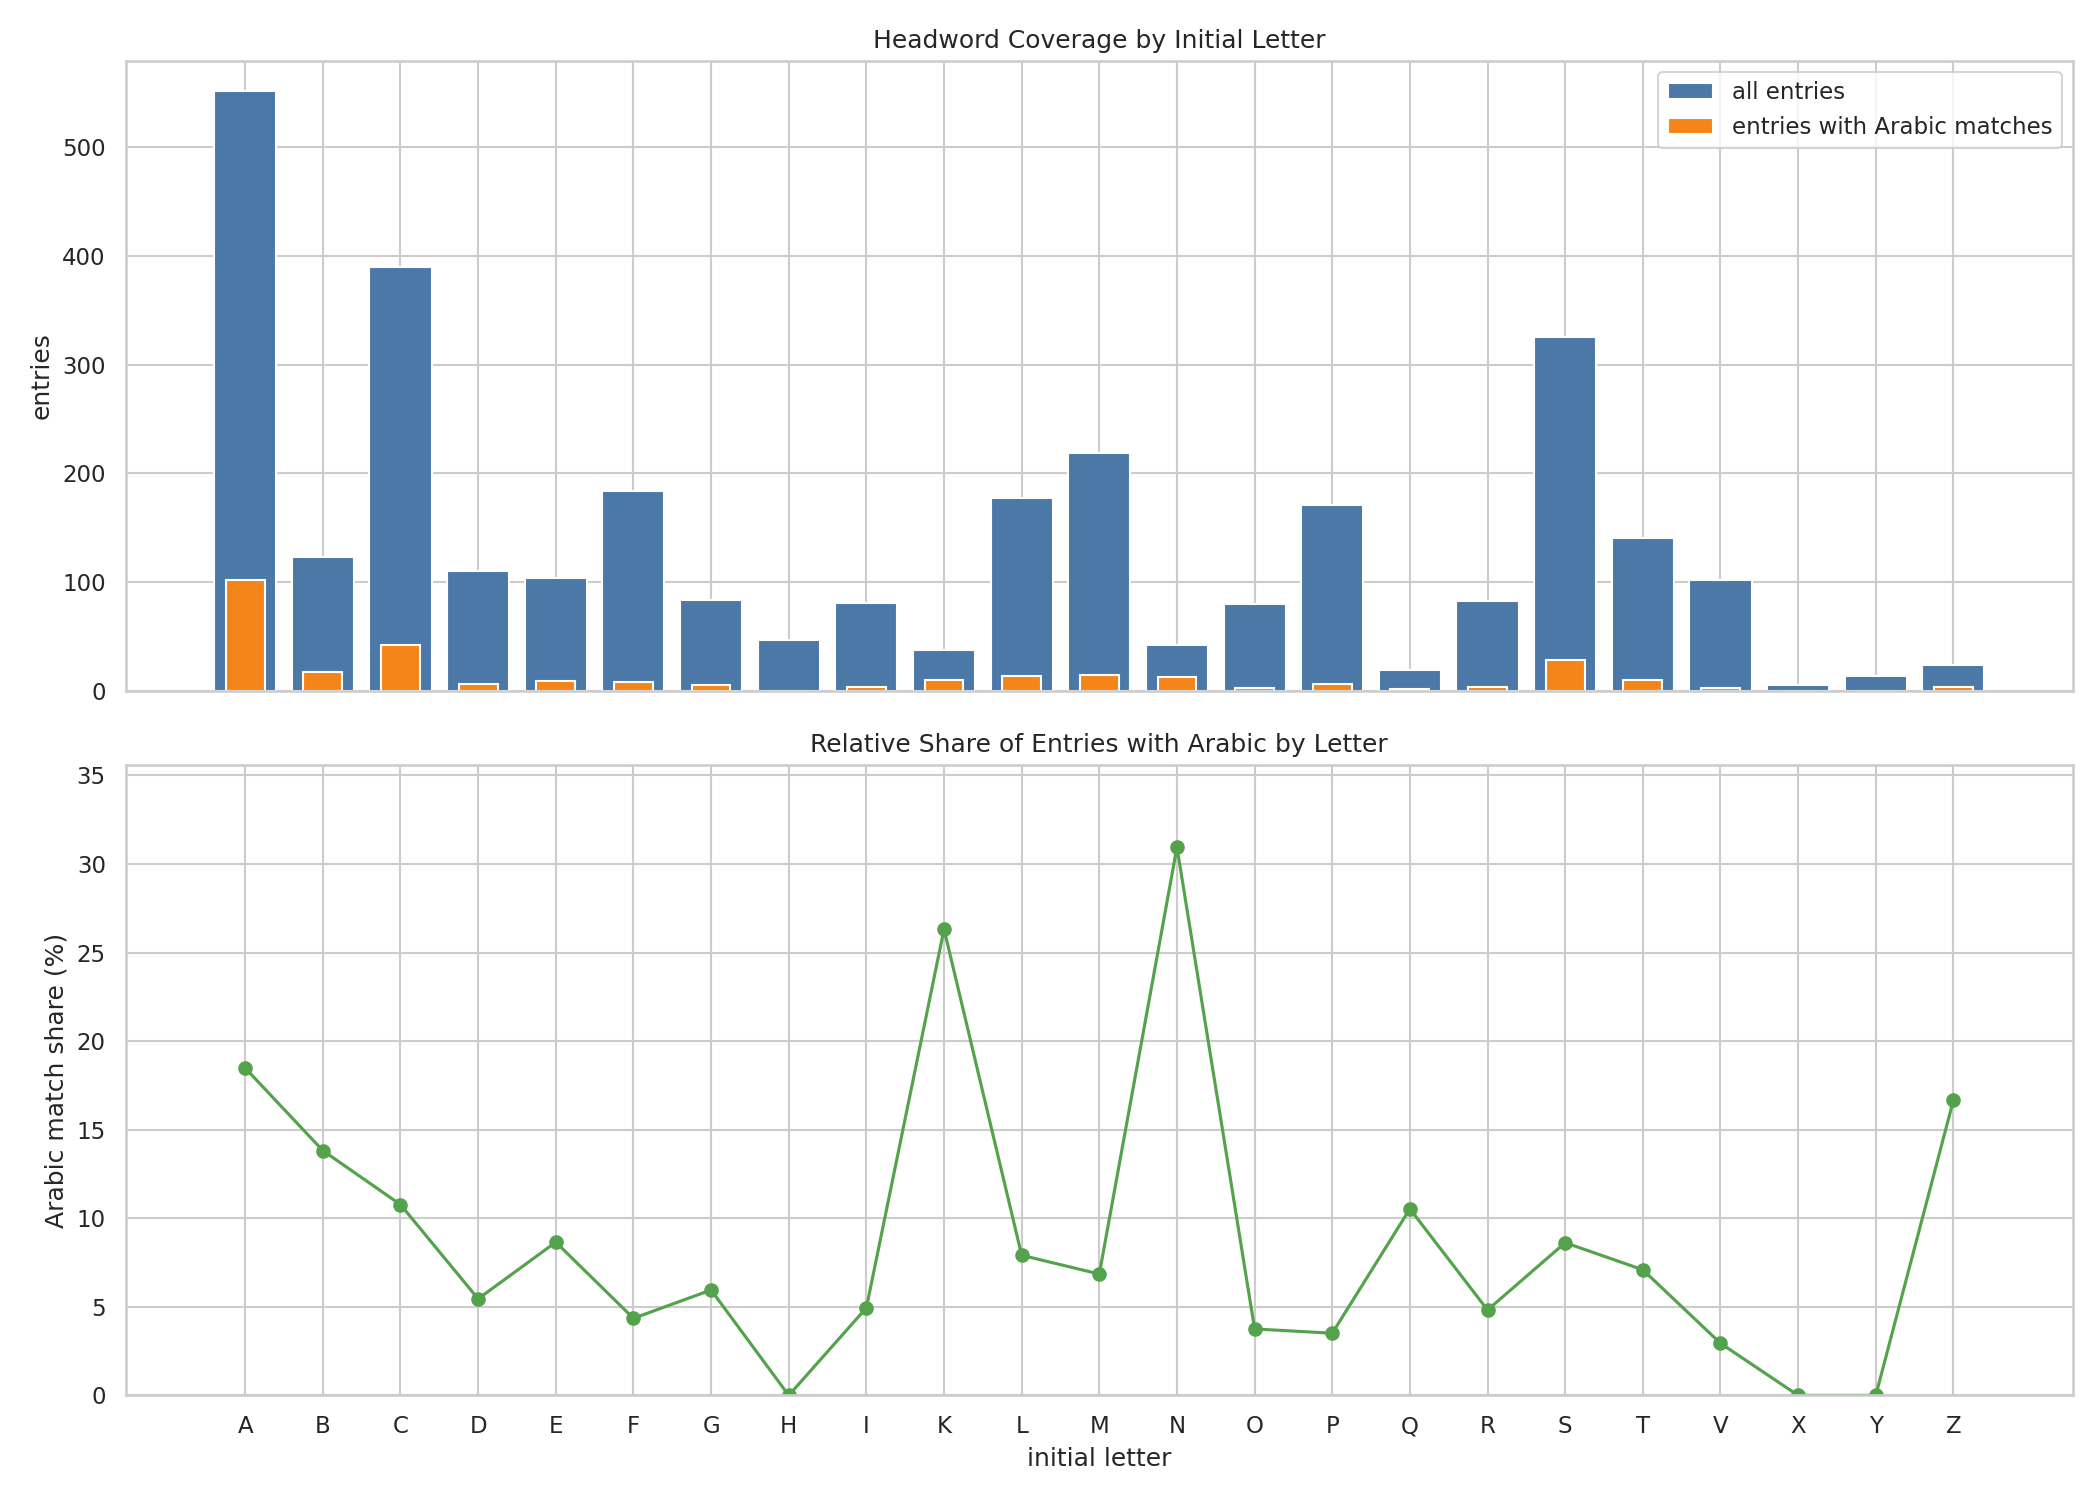

The file beside this chart, header and first rows:
letter, total_entries, entries_with_arabic, arabic_share_pct
A, 552, 102, 18.48
B, 123, 17, 13.82
C, 390, 42, 10.77
D, 110, 6, 5.45
E, 104, 9, 8.65
F, 184, 8, 4.35
G, 84, 5, 5.95
H, 47, 0, 0.0
I, 81, 4, 4.94
K, 38, 10, 26.32
L, 177, 14, 7.91
M, 219, 15, 6.85
N, 42, 13, 30.95
O, 80, 3, 3.75
P, 171, 6, 3.51
Q, 19, 2, 10.53
R, 83, 4, 4.82
S, 325, 28, 8.62
T, 141, 10, 7.09
V, 102, 3, 2.94
X, 5, 0, 0.0
Y, 14, 0, 0.0
Z, 24, 4, 16.67
